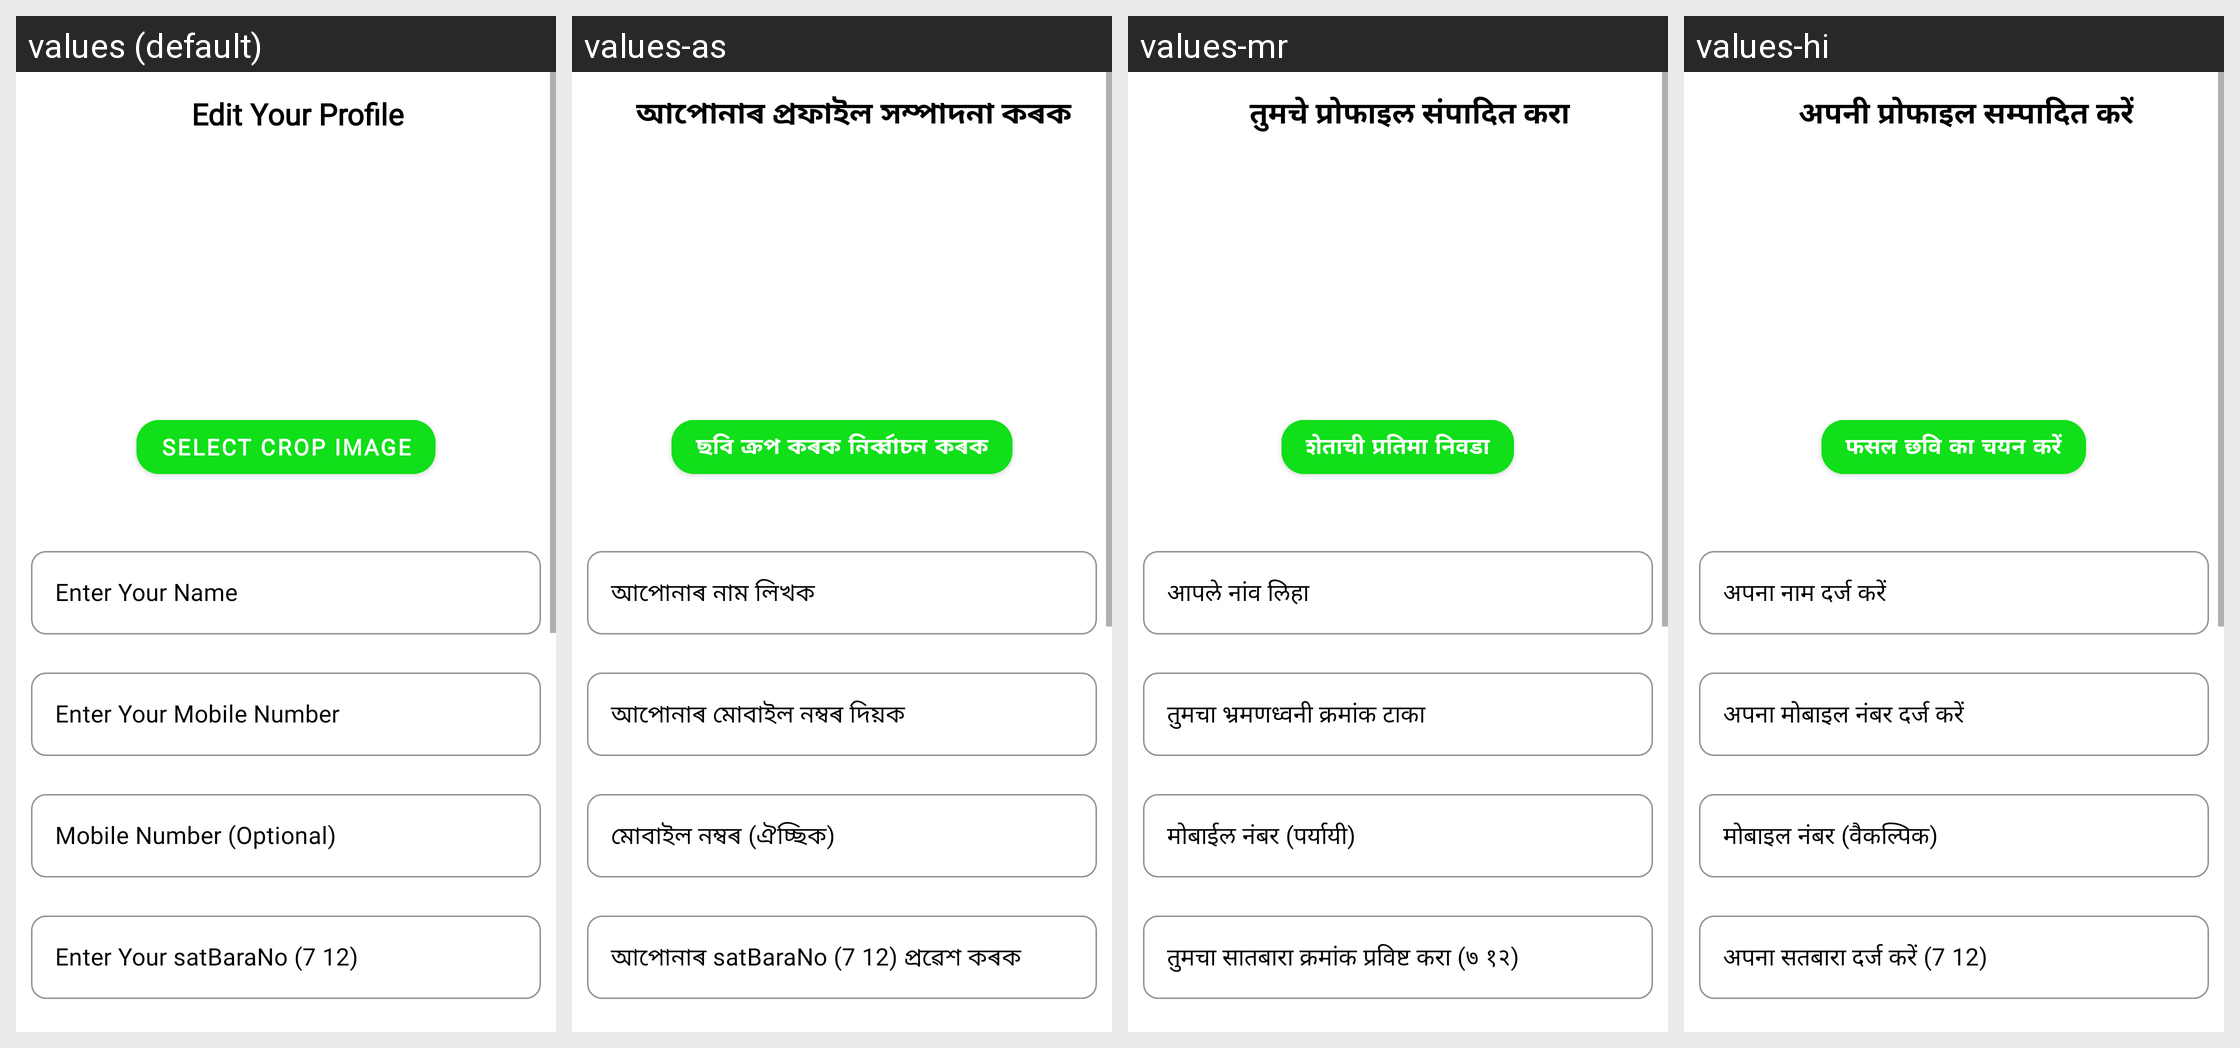

Here is an Android app screen in its default locale and in the app's own translations. Write out the translated-string differences for the strings that appear on this screen.
Android screen res/layout/activity_edit_profile.xml rendered under 4 locales, left to right: values (default), values-as, values-mr, values-hi. Device: Nexus 5 (rendered at 1080×1920; each locale shown at half size, 540×960, under a caption strip naming it); theme Theme.ShetkariFarmer.
Other locales in the repository, not shown: values-pa.
Strings drawn on this screen, with the default value and each locale's value (text and hints the layout hard-codes, and strings that could not be matched under every locale, appear in the picture but are not listed):

select_crop_image
  values: Select Crop Image
  values-as: ছবি ক্ৰপ কৰক নিৰ্ব্বাচন কৰক
  values-mr: शेताची प्रतिमा निवडा
  values-hi: फसल छवि का चयन करें

enter_your_name
  values: Enter Your Name
  values-as: আপোনাৰ নাম লিখক
  values-mr: आपले नांव लिहा
  values-hi: अपना नाम दर्ज करें

enter_your_mobile_number
  values: Enter Your Mobile Number
  values-as: আপোনাৰ মোবাইল নম্বৰ দিয়ক
  values-mr: तुमचा भ्रमणध्वनी क्रमांक टाका
  values-hi: अपना मोबाइल नंबर दर्ज करें

optional_mobile_number
  values: Mobile Number (Optional)
  values-as: মোবাইল নম্বৰ (ঐচ্ছিক)
  values-mr: मोबाईल नंबर (पर्यायी)
  values-hi: मोबाइल नंबर (वैकल्पिक)

enter_your_satbarano
  values: Enter Your satBaraNo (7 12)
  values-as: আপোনাৰ satBaraNo (7 12) প্ৰৱেশ কৰক
  values-mr: तुमचा सातबारा क्रमांक प्रविष्ट करा (७ १२)
  values-hi: अपना सतबारा दर्ज करें (7 12)

edit_your_profile
  values: Edit Your Profile
  values-as: আপোনাৰ প্ৰফাইল সম্পাদনা কৰক
  values-mr: तुमचे प्रोफाइल संपादित करा
  values-hi: अपनी प्रोफाइल सम्पादित करें
